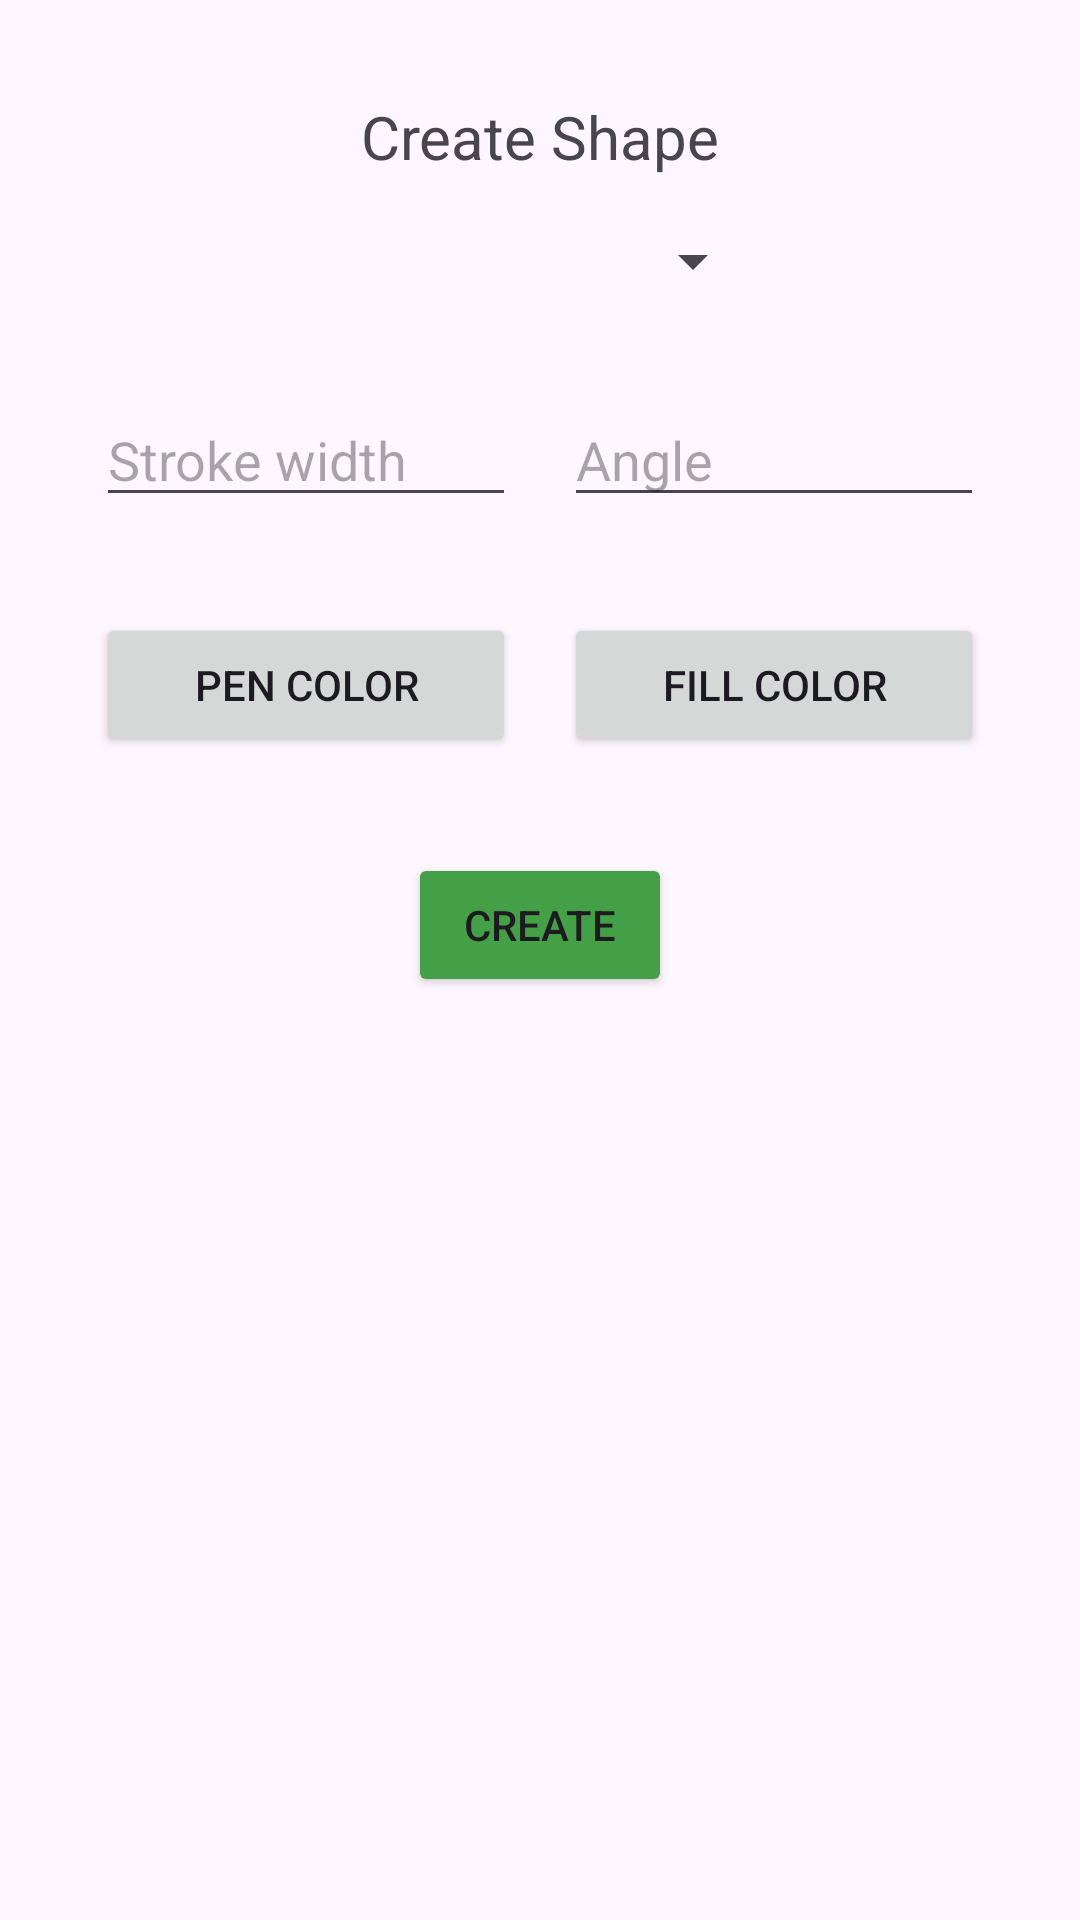

Write the Android layout XML for this screen, with the resource values it uses.
<!-- AndroidManifest.xml: application theme Theme.ShapesDrawer -->
<!-- res/layout/bottom_sheet_create_layout.xml -->
<?xml version="1.0" encoding="utf-8"?>
<androidx.constraintlayout.widget.ConstraintLayout xmlns:android="http://schemas.android.com/apk/res/android"
    xmlns:app="http://schemas.android.com/apk/res-auto"
    xmlns:tools="http://schemas.android.com/tools"
    android:layout_width="match_parent"
    android:layout_height="match_parent"
    android:padding="32dp">

    <TextView
        android:id="@+id/textCreateShapeHeader"
        android:layout_width="wrap_content"
        android:layout_height="wrap_content"
        android:text="@string/create_shape"
        android:textSize="20sp"
        app:layout_constraintEnd_toEndOf="parent"
        app:layout_constraintStart_toStartOf="parent"
        app:layout_constraintTop_toTopOf="parent" />

    <Spinner
        android:id="@+id/spinnerShapes"
        android:layout_width="150dp"
        android:layout_height="wrap_content"
        android:layout_marginTop="16dp"
        app:layout_constraintEnd_toEndOf="parent"
        app:layout_constraintStart_toStartOf="parent"
        app:layout_constraintTop_toBottomOf="@+id/textCreateShapeHeader" />

    <LinearLayout
        android:id="@+id/linearLayout3"
        android:layout_width="0dp"
        android:layout_height="wrap_content"
        android:orientation="horizontal"
        android:weightSum="2"
        app:layout_constraintEnd_toEndOf="parent"
        app:layout_constraintStart_toStartOf="parent"
        app:layout_constraintTop_toBottomOf="@+id/spinnerShapes">

        <EditText
            android:id="@+id/editTextPenWidth"
            android:layout_width="wrap_content"
            android:layout_height="wrap_content"
            android:layout_marginTop="32dp"
            android:layout_marginEnd="8dp"
            android:layout_weight="1"
            android:ems="10"
            android:hint="@string/stroke_width"
            android:inputType="numberDecimal"
            android:importantForAutofill="no" />

        <EditText
            android:id="@+id/editTextAngle"
            android:layout_width="wrap_content"
            android:layout_height="wrap_content"
            android:layout_marginStart="8dp"
            android:layout_marginTop="32dp"
            android:layout_weight="1"
            android:ems="10"
            android:hint="@string/angle"
            android:inputType="numberDecimal"
            android:importantForAutofill="no" />

    </LinearLayout>

    <LinearLayout
        android:id="@+id/linearLayout4"
        android:layout_width="0dp"
        android:layout_height="wrap_content"
        android:orientation="horizontal"
        android:weightSum="2"
        app:layout_constraintEnd_toEndOf="@+id/linearLayout3"
        app:layout_constraintStart_toStartOf="@+id/linearLayout3"
        app:layout_constraintTop_toBottomOf="@+id/linearLayout3">

        <Button
            android:id="@+id/buttonPenColor"
            android:layout_width="wrap_content"
            android:layout_height="wrap_content"
            android:layout_marginStart="0dp"
            android:layout_marginTop="32dp"
            android:layout_marginEnd="8dp"
            android:layout_weight="1"
            android:text="@string/pen_color"
            tools:ignore="ButtonStyle" />

        <Button
            android:id="@+id/buttonFillColor"
            android:layout_width="wrap_content"
            android:layout_height="wrap_content"
            android:layout_marginStart="8dp"
            android:layout_marginTop="32dp"
            android:layout_weight="1"
            android:text="@string/fill_color"
            tools:ignore="ButtonStyle" />
    </LinearLayout>

    <Button
        android:id="@+id/buttonCreateShape"
        android:layout_width="wrap_content"
        android:layout_height="wrap_content"
        android:layout_marginTop="32dp"
        android:backgroundTint="#43A047"
        android:text="@string/create"
        app:layout_constraintEnd_toEndOf="parent"
        app:layout_constraintStart_toStartOf="parent"
        app:layout_constraintTop_toBottomOf="@+id/linearLayout4" />

</androidx.constraintlayout.widget.ConstraintLayout>
<!-- resources referenced by this layout -->
<resources>
  <string name="angle">Angle</string>
  <string name="create">Create</string>
  <string name="create_shape">Create Shape</string>
  <string name="fill_color">Fill Color</string>
  <string name="pen_color">Pen Color</string>
  <string name="stroke_width">Stroke width</string>
  <style name="Theme.ShapesDrawer" parent="Base.Theme.ShapesDrawer" />
  <style name="Base.Theme.ShapesDrawer" parent="Theme.Material3.DayNight.NoActionBar">
          
          
      </style>
</resources>
